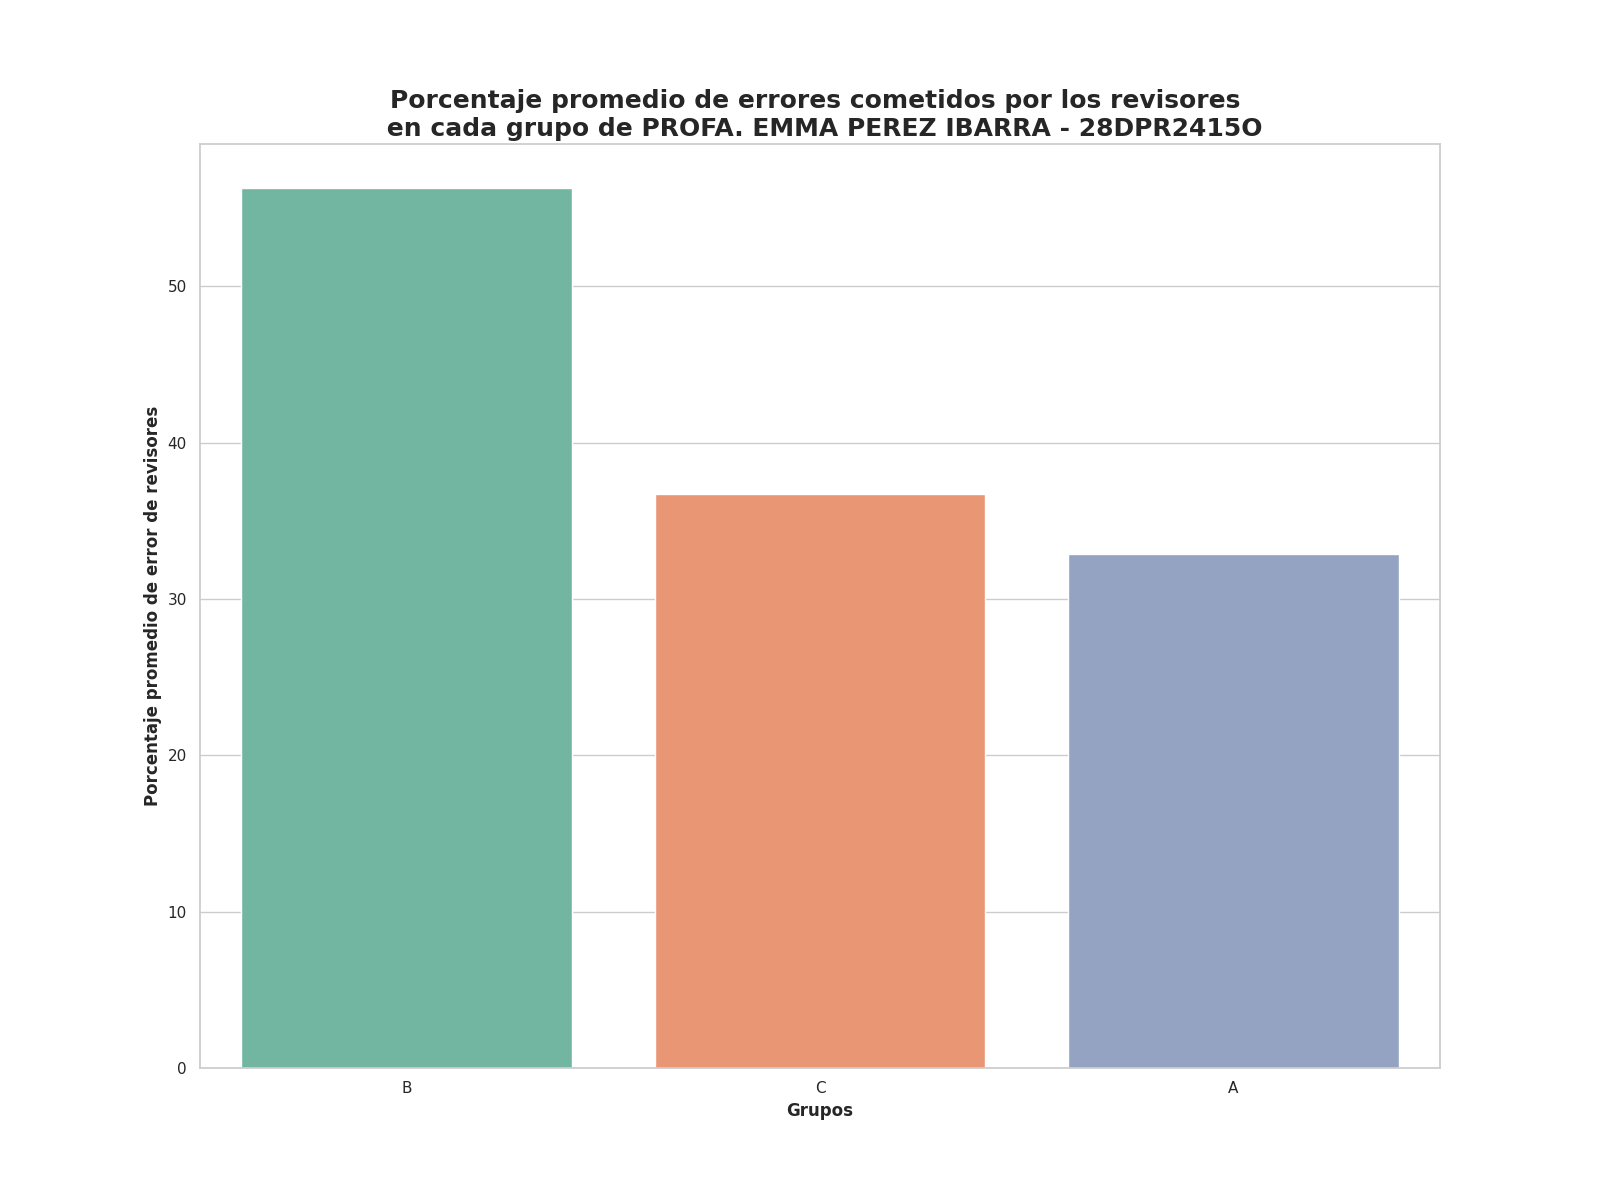

The file beside this chart, header and first rows:
Grupo, Porcentaje promedio de errores
B, 56.3
C, 36.75
A, 32.86
